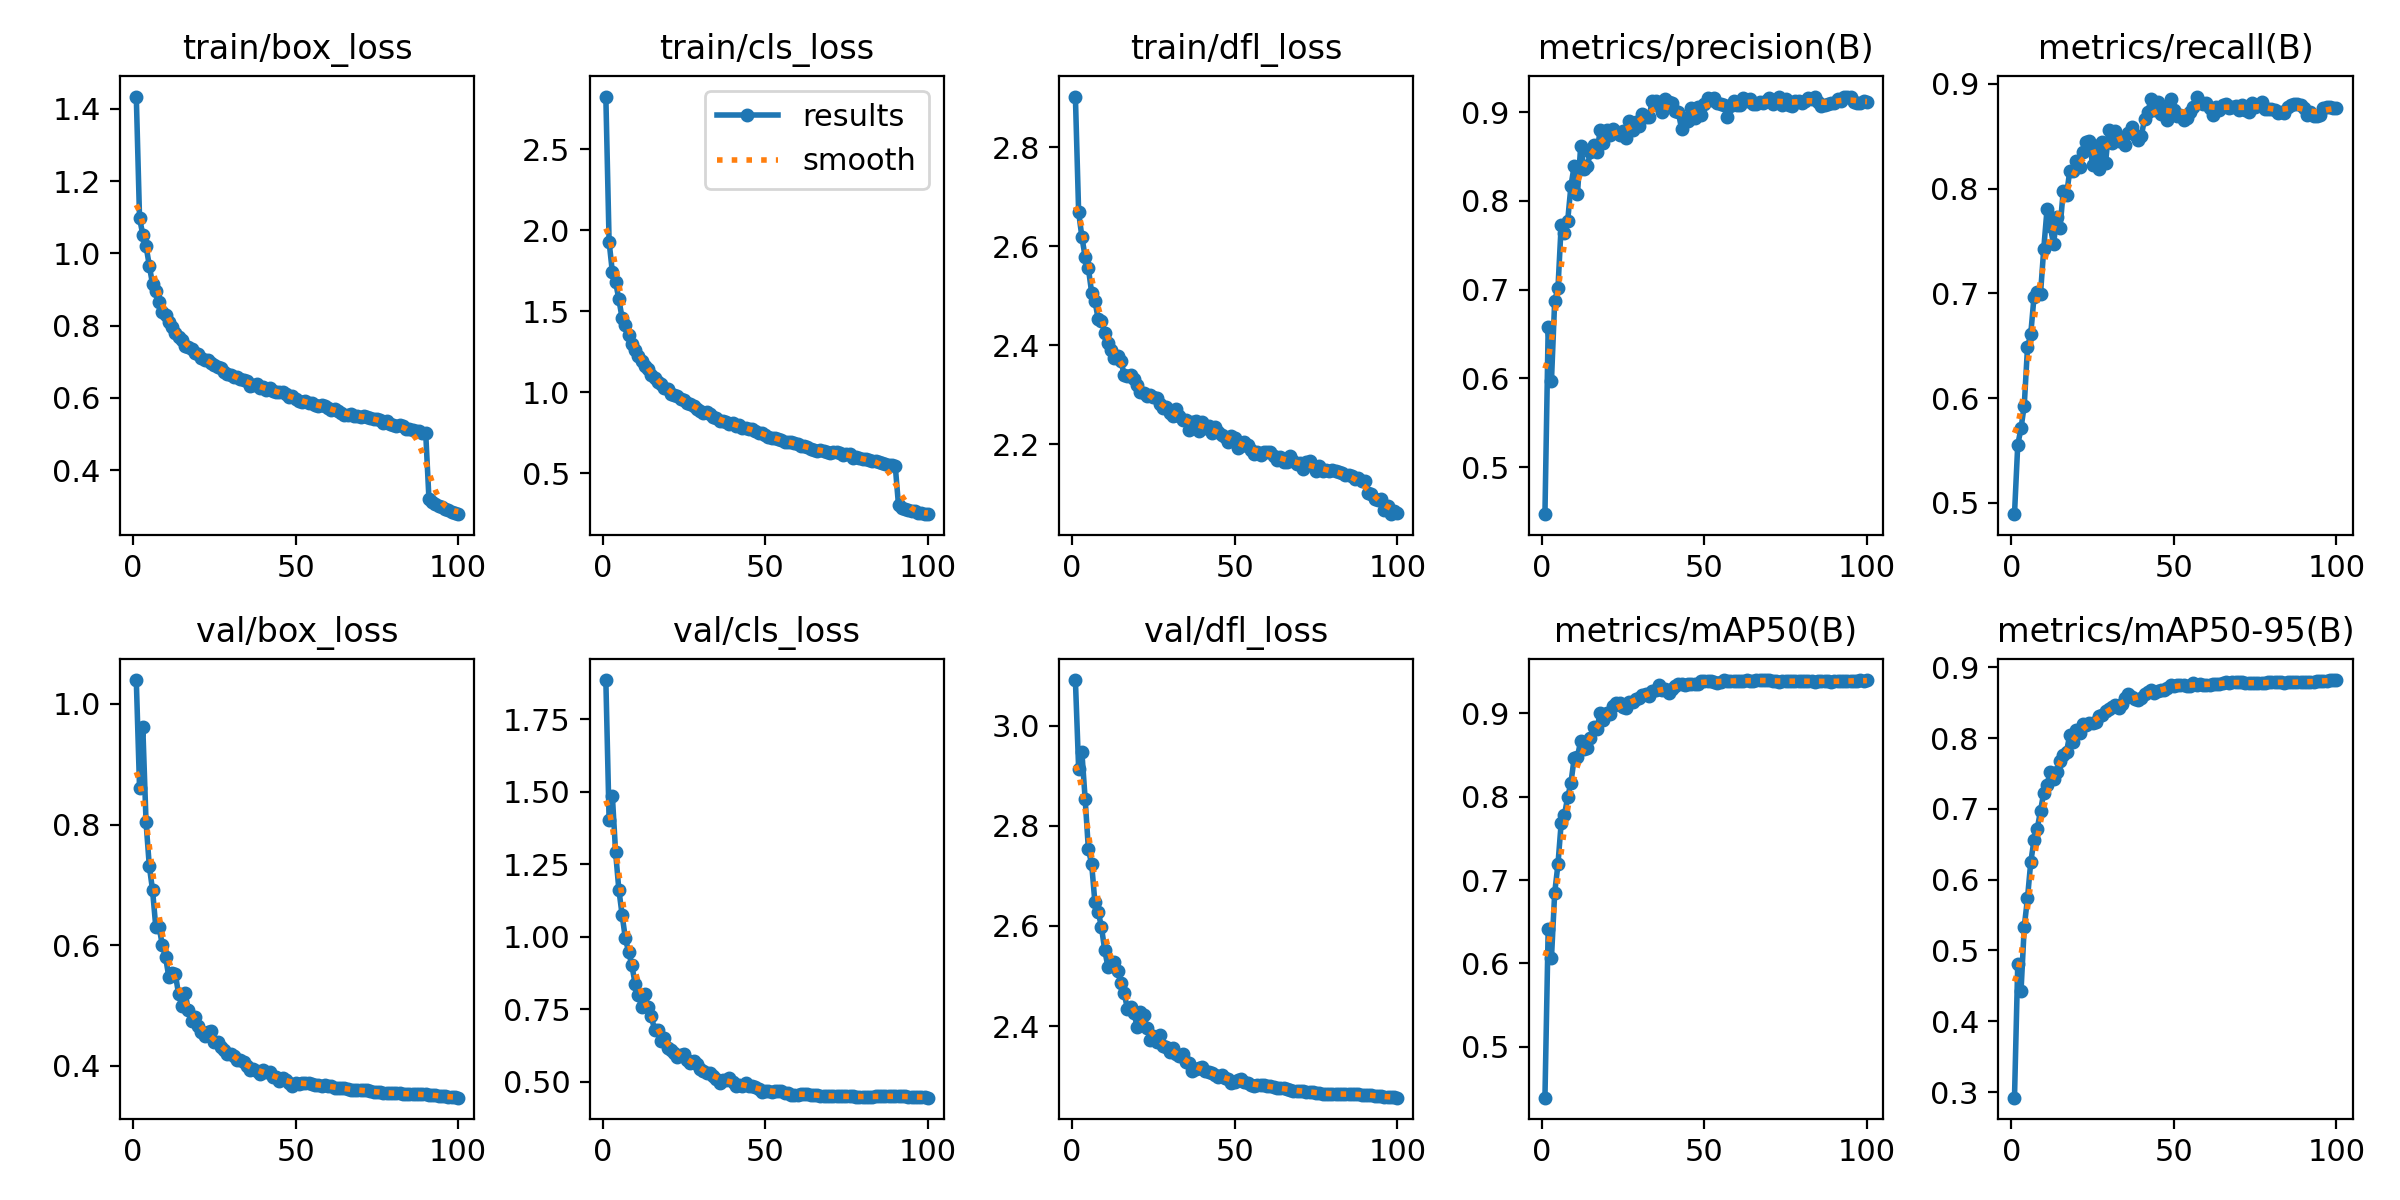

Values plotted in this chart, from the file beside it:
epoch, train/box_loss, train/cls_loss, train/dfl_loss, metrics/precision(B), metrics/recall(B), metrics/mAP50(B), metrics/mAP50-95(B), val/box_loss, val/cls_loss, val/dfl_loss, lr/pg0, lr/pg1, lr/pg2
1, 1.434, 2.827, 2.902, 0.4469, 0.4892, 0.4388, 0.292, 1.04, 1.886, 3.091, 0.003329, 0.003329, 0.003329
2, 1.097, 1.931, 2.668, 0.6574, 0.5553, 0.6417, 0.4803, 0.8611, 1.404, 2.914, 0.006597, 0.006597, 0.006597
3, 1.052, 1.743, 2.619, 0.5967, 0.5712, 0.6062, 0.4421, 0.9618, 1.487, 2.946, 0.009798, 0.009798, 0.009798
4, 1.02, 1.682, 2.578, 0.6874, 0.593, 0.6848, 0.5334, 0.8038, 1.292, 2.853, 0.009703, 0.009703, 0.009703
5, 0.966, 1.575, 2.555, 0.7012, 0.6484, 0.7188, 0.574, 0.7311, 1.163, 2.753, 0.009604, 0.009604, 0.009604
6, 0.9141, 1.459, 2.506, 0.7732, 0.6612, 0.7688, 0.6248, 0.6912, 1.076, 2.724, 0.009505, 0.009505, 0.009505
7, 0.8956, 1.415, 2.49, 0.7637, 0.6965, 0.7784, 0.6558, 0.6297, 0.9943, 2.647, 0.009406, 0.009406, 0.009406
8, 0.8662, 1.354, 2.454, 0.7777, 0.7009, 0.7995, 0.6721, 0.6302, 0.9482, 2.629, 0.009307, 0.009307, 0.009307
9, 0.8387, 1.298, 2.449, 0.8169, 0.6996, 0.8169, 0.6972, 0.6004, 0.9014, 2.598, 0.009208, 0.009208, 0.009208
10, 0.8294, 1.259, 2.425, 0.8395, 0.7427, 0.8466, 0.7231, 0.58, 0.8382, 2.553, 0.009109, 0.009109, 0.009109
11, 0.8085, 1.222, 2.405, 0.8076, 0.7801, 0.848, 0.7345, 0.5476, 0.7997, 2.518, 0.00901, 0.00901, 0.00901
12, 0.7951, 1.195, 2.39, 0.8619, 0.7642, 0.8672, 0.7524, 0.5541, 0.759, 2.524, 0.008911, 0.008911, 0.008911
13, 0.7796, 1.163, 2.374, 0.836, 0.7467, 0.8572, 0.7419, 0.5521, 0.8013, 2.527, 0.008812, 0.008812, 0.008812
14, 0.7696, 1.141, 2.379, 0.8393, 0.7728, 0.8583, 0.7528, 0.5191, 0.7558, 2.509, 0.008713, 0.008713, 0.008713
15, 0.7609, 1.109, 2.369, 0.8546, 0.7625, 0.8702, 0.7676, 0.4994, 0.7259, 2.486, 0.008614, 0.008614, 0.008614
16, 0.7445, 1.088, 2.341, 0.863, 0.7978, 0.8843, 0.7768, 0.5212, 0.6775, 2.466, 0.008515, 0.008515, 0.008515
17, 0.7393, 1.063, 2.338, 0.8552, 0.7939, 0.8817, 0.7807, 0.4922, 0.6782, 2.435, 0.008416, 0.008416, 0.008416
18, 0.7345, 1.053, 2.341, 0.8796, 0.8171, 0.9009, 0.8051, 0.4743, 0.6404, 2.438, 0.008317, 0.008317, 0.008317
19, 0.7233, 1.027, 2.332, 0.8648, 0.8167, 0.892, 0.7942, 0.4801, 0.6493, 2.426, 0.008218, 0.008218, 0.008218
20, 0.7201, 1.018, 2.32, 0.8803, 0.826, 0.901, 0.8111, 0.4659, 0.615, 2.398, 0.008119, 0.008119, 0.008119
21, 0.7093, 0.9912, 2.305, 0.874, 0.8209, 0.8992, 0.8075, 0.4566, 0.6107, 2.428, 0.00802, 0.00802, 0.00802
22, 0.7032, 0.9814, 2.303, 0.8814, 0.835, 0.9084, 0.8203, 0.4493, 0.5977, 2.423, 0.007921, 0.007921, 0.007921
23, 0.7054, 0.9769, 2.297, 0.8777, 0.8443, 0.9123, 0.8183, 0.4566, 0.5864, 2.396, 0.007822, 0.007822, 0.007822
24, 0.6965, 0.9557, 2.3, 0.8738, 0.8455, 0.913, 0.8219, 0.4584, 0.592, 2.372, 0.007723, 0.007723, 0.007723
25, 0.6918, 0.9536, 2.296, 0.879, 0.8229, 0.9076, 0.8216, 0.439, 0.5951, 2.379, 0.007624, 0.007624, 0.007624
26, 0.6855, 0.9333, 2.293, 0.8712, 0.8408, 0.9069, 0.8228, 0.4401, 0.5752, 2.369, 0.007525, 0.007525, 0.007525
27, 0.6816, 0.9298, 2.283, 0.8901, 0.8192, 0.9138, 0.8309, 0.4306, 0.564, 2.383, 0.007426, 0.007426, 0.007426
28, 0.6727, 0.9166, 2.274, 0.88, 0.8443, 0.9134, 0.8321, 0.4259, 0.5727, 2.361, 0.007327, 0.007327, 0.007327
29, 0.6648, 0.8994, 2.276, 0.8889, 0.8247, 0.9175, 0.8391, 0.4197, 0.5598, 2.357, 0.007228, 0.007228, 0.007228
30, 0.6617, 0.8851, 2.263, 0.8843, 0.8556, 0.9185, 0.8406, 0.4203, 0.545, 2.349, 0.007129, 0.007129, 0.007129
31, 0.6575, 0.8711, 2.258, 0.8974, 0.8437, 0.922, 0.8442, 0.4156, 0.5363, 2.355, 0.00703, 0.00703, 0.00703
32, 0.6582, 0.8767, 2.272, 0.8941, 0.8555, 0.9229, 0.8467, 0.4095, 0.5289, 2.344, 0.006931, 0.006931, 0.006931
33, 0.6512, 0.8686, 2.258, 0.8943, 0.8451, 0.9205, 0.8427, 0.4096, 0.5294, 2.341, 0.006832, 0.006832, 0.006832
34, 0.6479, 0.8476, 2.249, 0.9124, 0.8464, 0.9274, 0.8487, 0.4063, 0.5186, 2.345, 0.006733, 0.006733, 0.006733
35, 0.6477, 0.8426, 2.249, 0.9125, 0.8414, 0.9284, 0.8568, 0.3994, 0.5086, 2.329, 0.006634, 0.006634, 0.006634
36, 0.6325, 0.822, 2.228, 0.9063, 0.8532, 0.9338, 0.8618, 0.3927, 0.4953, 2.327, 0.006535, 0.006535, 0.006535
37, 0.6343, 0.825, 2.245, 0.8995, 0.8587, 0.9287, 0.8575, 0.3944, 0.5043, 2.311, 0.006436, 0.006436, 0.006436
38, 0.6367, 0.8177, 2.247, 0.9152, 0.8512, 0.9288, 0.8561, 0.3915, 0.5049, 2.315, 0.006337, 0.006337, 0.006337
39, 0.6282, 0.8044, 2.227, 0.9114, 0.8462, 0.9242, 0.8539, 0.387, 0.5123, 2.316, 0.006238, 0.006238, 0.006238
40, 0.6307, 0.8098, 2.246, 0.9104, 0.8505, 0.9299, 0.8563, 0.3923, 0.4995, 2.318, 0.006139, 0.006139, 0.006139
41, 0.6206, 0.7906, 2.233, 0.901, 0.8662, 0.9335, 0.8619, 0.39, 0.4847, 2.31, 0.00604, 0.00604, 0.00604
42, 0.628, 0.7984, 2.237, 0.9003, 0.8733, 0.9359, 0.8651, 0.3894, 0.4867, 2.309, 0.005941, 0.005941, 0.005941
43, 0.6193, 0.7808, 2.224, 0.8813, 0.8853, 0.9359, 0.8675, 0.3816, 0.4846, 2.306, 0.005842, 0.005842, 0.005842
44, 0.6156, 0.7793, 2.235, 0.8929, 0.8747, 0.9338, 0.8632, 0.3806, 0.4945, 2.303, 0.005743, 0.005743, 0.005743
45, 0.6166, 0.7762, 2.225, 0.8899, 0.8825, 0.9354, 0.8664, 0.3756, 0.484, 2.299, 0.005644, 0.005644, 0.005644
46, 0.615, 0.7731, 2.218, 0.904, 0.8711, 0.9348, 0.8681, 0.3793, 0.4855, 2.301, 0.005545, 0.005545, 0.005545
47, 0.6098, 0.7623, 2.215, 0.8938, 0.8766, 0.9351, 0.8682, 0.3759, 0.4827, 2.297, 0.005446, 0.005446, 0.005446
48, 0.6015, 0.7517, 2.206, 0.9056, 0.8657, 0.9356, 0.8714, 0.3721, 0.4742, 2.294, 0.005347, 0.005347, 0.005347
49, 0.6045, 0.7516, 2.218, 0.8965, 0.8854, 0.9394, 0.8751, 0.3673, 0.4634, 2.286, 0.005248, 0.005248, 0.005248
50, 0.597, 0.7349, 2.213, 0.9086, 0.8751, 0.9385, 0.8741, 0.3717, 0.4685, 2.288, 0.005149, 0.005149, 0.005149
51, 0.5906, 0.7251, 2.192, 0.9156, 0.8696, 0.9394, 0.8745, 0.3705, 0.4665, 2.292, 0.00505, 0.00505, 0.00505
52, 0.5879, 0.7163, 2.196, 0.9133, 0.8704, 0.9386, 0.8748, 0.372, 0.4646, 2.293, 0.004951, 0.004951, 0.004951
53, 0.5918, 0.7204, 2.205, 0.9153, 0.8659, 0.9374, 0.8747, 0.3718, 0.4669, 2.289, 0.004852, 0.004852, 0.004852
54, 0.5854, 0.7129, 2.198, 0.9102, 0.8673, 0.9368, 0.8738, 0.3719, 0.4669, 2.286, 0.004753, 0.004753, 0.004753
55, 0.5842, 0.7024, 2.188, 0.9094, 0.8733, 0.938, 0.8736, 0.3701, 0.4665, 2.283, 0.004654, 0.004654, 0.004654
56, 0.5788, 0.6942, 2.182, 0.9077, 0.8776, 0.9401, 0.8776, 0.3675, 0.4604, 2.281, 0.004555, 0.004555, 0.004555
57, 0.5774, 0.6915, 2.185, 0.894, 0.8879, 0.9392, 0.8751, 0.368, 0.4593, 2.282, 0.004456, 0.004456, 0.004456
58, 0.5792, 0.6929, 2.18, 0.9064, 0.8826, 0.939, 0.8761, 0.367, 0.4551, 2.283, 0.004357, 0.004357, 0.004357
59, 0.5766, 0.6857, 2.185, 0.9123, 0.8809, 0.9387, 0.8754, 0.3677, 0.4544, 2.282, 0.004258, 0.004258, 0.004258
60, 0.5719, 0.6807, 2.185, 0.9083, 0.8817, 0.9386, 0.8756, 0.3666, 0.4554, 2.281, 0.004159, 0.004159, 0.004159
... 40 more rows
